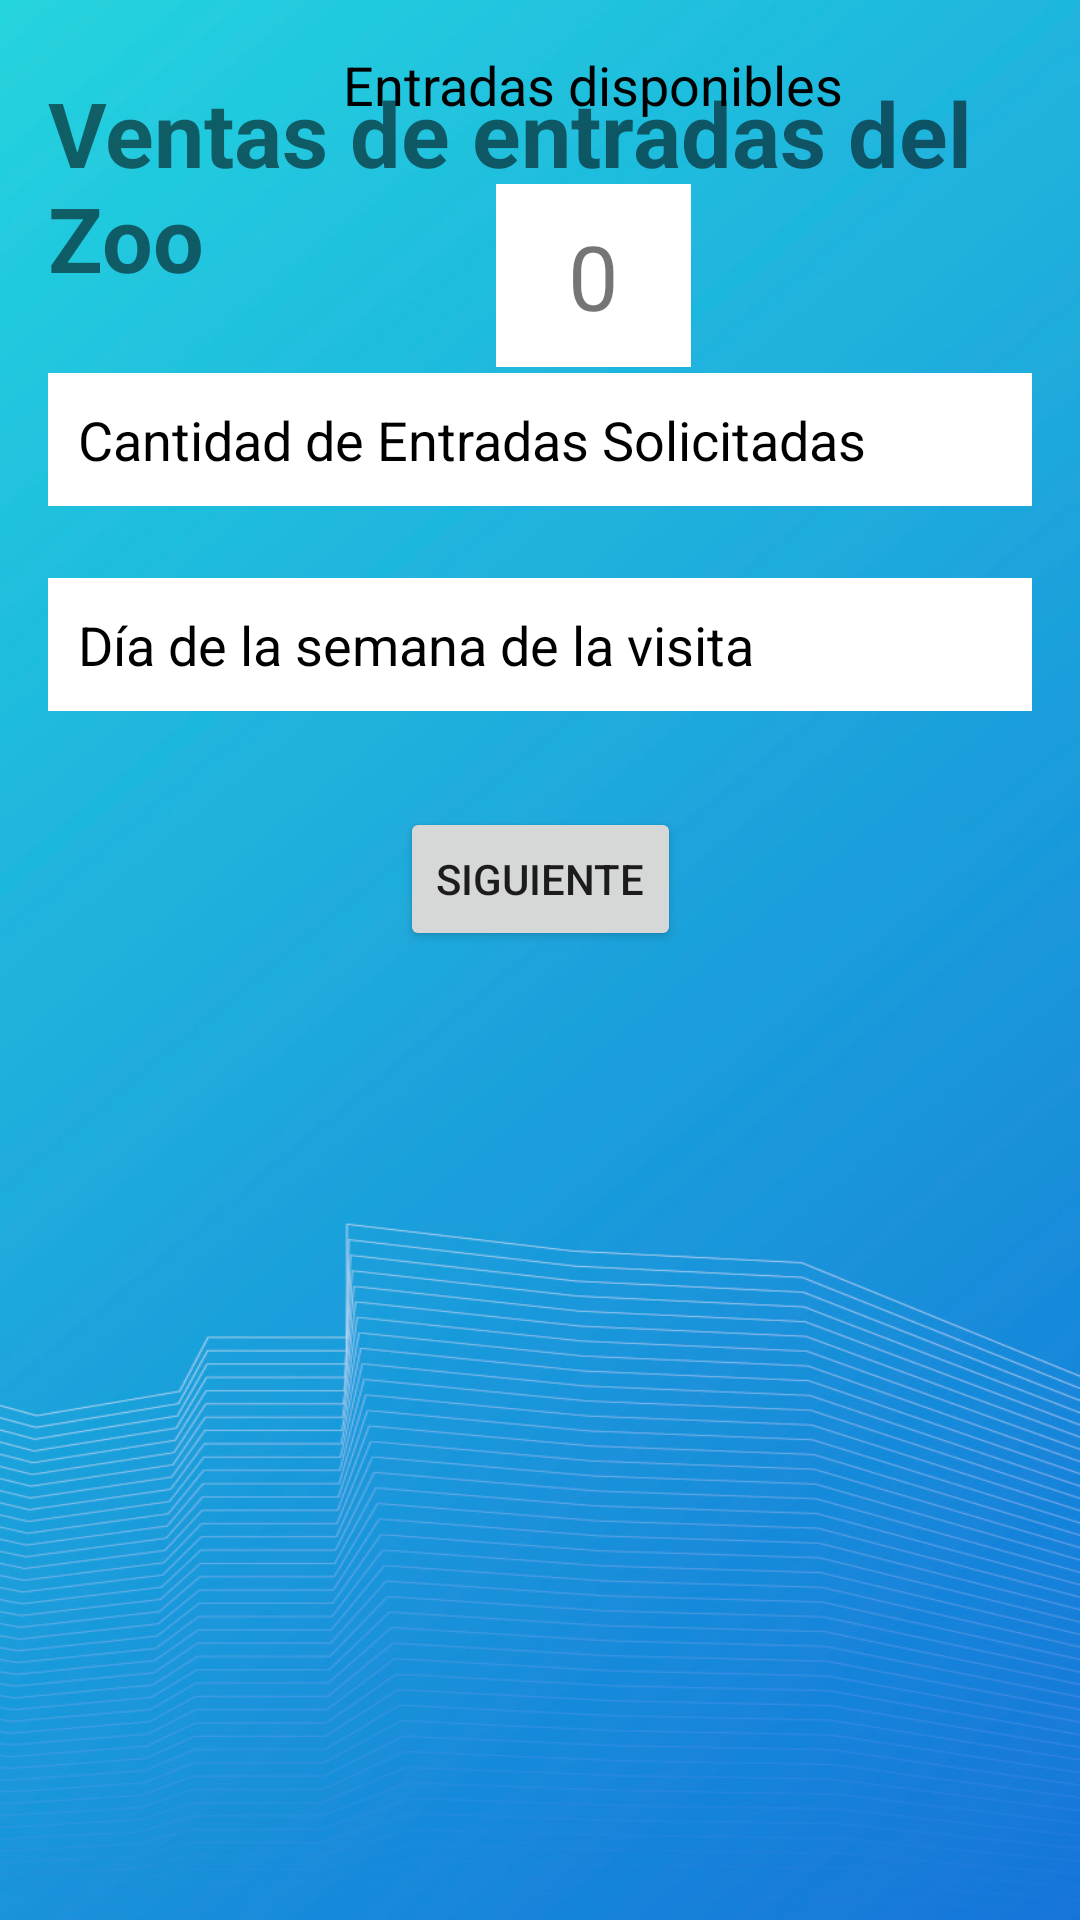

Here is an Android app screen rendered from its layout file. Give the layout XML and the strings, colors and styles it references.
<!-- AndroidManifest.xml: application theme Theme.VisitaZoo -->
<!-- res/layout/activity_main.xml -->
<?xml version="1.0" encoding="utf-8"?>
<androidx.constraintlayout.widget.ConstraintLayout xmlns:android="http://schemas.android.com/apk/res/android"
    xmlns:app="http://schemas.android.com/apk/res-auto"
    xmlns:tools="http://schemas.android.com/tools"
    android:layout_width="match_parent"
    android:layout_height="match_parent"
    android:background="@drawable/fondoazul"
    tools:context=".MainActivity">

    <ImageView
        android:id="@+id/img_zoo"
        android:layout_width="wrap_content"
        android:layout_height="wrap_content"
        android:layout_marginTop="4dp"
        android:contentDescription="@string/imagen_zoo"
        app:layout_constraintEnd_toEndOf="parent"
        app:layout_constraintHorizontal_bias="0.098"
        app:layout_constraintStart_toStartOf="parent"
        app:layout_constraintTop_toTopOf="parent"
        app:srcCompat="@drawable/animales" />

    <TextView
        android:id="@+id/txt_titulo_venta"
        android:layout_width="wrap_content"
        android:layout_height="wrap_content"
        android:layout_marginLeft="16dp"
        android:layout_marginTop="20dp"
        android:layout_marginRight="16dp"
        android:text="@string/ventas_de_entradas_del_zoo"
        android:textSize="30sp"
        android:textStyle="bold"
        app:layout_constraintHorizontal_bias="0.0"
        app:layout_constraintLeft_toLeftOf="parent"
        app:layout_constraintRight_toRightOf="parent"
        app:layout_constraintTop_toBottomOf="@+id/img_zoo" />

    <TextView
        android:id="@+id/txt_titulo_entradasd"
        android:layout_width="wrap_content"
        android:layout_height="wrap_content"
        android:layout_marginTop="16dp"
        android:text="@string/entradas_disponibles"
        android:textColor="@color/black"
        android:textSize="18sp"
        app:layout_constraintEnd_toEndOf="parent"
        app:layout_constraintStart_toEndOf="@+id/img_zoo"
        app:layout_constraintTop_toTopOf="parent" />

    <TextView
        android:id="@+id/txt_cantidad_entradasd"
        android:layout_width="65dp"
        android:layout_height="61dp"
        android:layout_marginTop="21dp"
        android:background="@color/white"
        android:gravity="center"
        android:text="@string/cantidad_disponible"
        android:textSize="30sp"
        app:layout_constraintEnd_toEndOf="@+id/txt_titulo_entradasd"
        app:layout_constraintStart_toStartOf="@+id/txt_titulo_entradasd"
        app:layout_constraintTop_toBottomOf="@+id/txt_titulo_entradasd" />

    <EditText
        android:id="@+id/edt_cantidade"
        android:layout_width="0dp"
        android:layout_height="wrap_content"
        android:layout_marginStart="16dp"
        android:layout_marginLeft="16dp"
        android:layout_marginTop="25dp"
        android:layout_marginEnd="16dp"
        android:layout_marginRight="16dp"
        android:autofillHints=""
        android:background="@color/white"
        android:ems="10"
        android:hint="@string/cantidad_de_entradas"
        android:inputType="numberSigned|number"
        android:padding="10dp"
        android:textColor="@color/black"
        android:textColorHint="@color/black"
        app:layout_constraintEnd_toEndOf="parent"
        app:layout_constraintStart_toStartOf="parent"
        app:layout_constraintTop_toBottomOf="@+id/txt_titulo_venta" />

    <EditText
        android:id="@+id/edt_dia_semana"
        android:layout_width="0dp"
        android:layout_height="wrap_content"
        android:layout_marginStart="16dp"
        android:layout_marginLeft="16dp"
        android:layout_marginTop="24dp"
        android:layout_marginEnd="16dp"
        android:layout_marginRight="16dp"
        android:autofillHints=""
        android:background="@color/white"
        android:ems="10"
        android:hint="@string/d_a_de_la_semana_de_la_visita"
        android:inputType="textPersonName"
        android:padding="10dp"
        android:textColorHint="@color/black"
        app:layout_constraintEnd_toEndOf="parent"
        app:layout_constraintStart_toStartOf="parent"
        app:layout_constraintTop_toBottomOf="@+id/edt_cantidade" />

    <Button
        android:id="@+id/bt_siguiente"
        android:layout_width="wrap_content"
        android:layout_height="wrap_content"
        android:layout_marginTop="32dp"
        android:text="@string/siguiente"
        android:onClick="siguiente"
        app:layout_constraintEnd_toEndOf="parent"
        app:layout_constraintStart_toStartOf="parent"
        app:layout_constraintTop_toBottomOf="@+id/edt_dia_semana" />

</androidx.constraintlayout.widget.ConstraintLayout>
<!-- resources referenced by this layout -->
<resources>
  <!-- drawable fondoazul: jpg bitmap (drawable-v24, 149748 bytes) -->
  <string name="cantidad_de_entradas">Cantidad de Entradas Solicitadas</string>
  <string name="cantidad_disponible">0</string>
  <string name="d_a_de_la_semana_de_la_visita">Día de la semana de la visita</string>
  <string name="entradas_disponibles">Entradas disponibles</string>
  <string name="imagen_zoo">imagen zoo</string>
  <string name="siguiente">Siguiente</string>
  <string name="ventas_de_entradas_del_zoo">Ventas de entradas del Zoo</string>
  <style name="Theme.VisitaZoo" parent="Theme.MaterialComponents.DayNight.DarkActionBar">
          
          <item name="colorPrimary">@color/purple_500</item>
          <item name="colorPrimaryVariant">@color/purple_700</item>
          <item name="colorOnPrimary">@color/white</item>
          
          <item name="colorSecondary">@color/teal_200</item>
          <item name="colorSecondaryVariant">@color/teal_700</item>
          <item name="colorOnSecondary">@color/black</item>
          
          <item name="android:statusBarColor" tools:targetApi="l">?attr/colorPrimaryVariant</item>
          
      </style>
  <!-- not gathered from this repository: default colours our renderer supplied (Android Studio template values) -->
  <color name="purple_500">#FF6200EE</color>
  <color name="purple_700">#FF3700B3</color>
  <color name="teal_200">#FF03DAC5</color>
  <color name="teal_700">#FF018786</color>
  <color name="black">#FF000000</color>
  <color name="white">#FFFFFFFF</color>
</resources>
